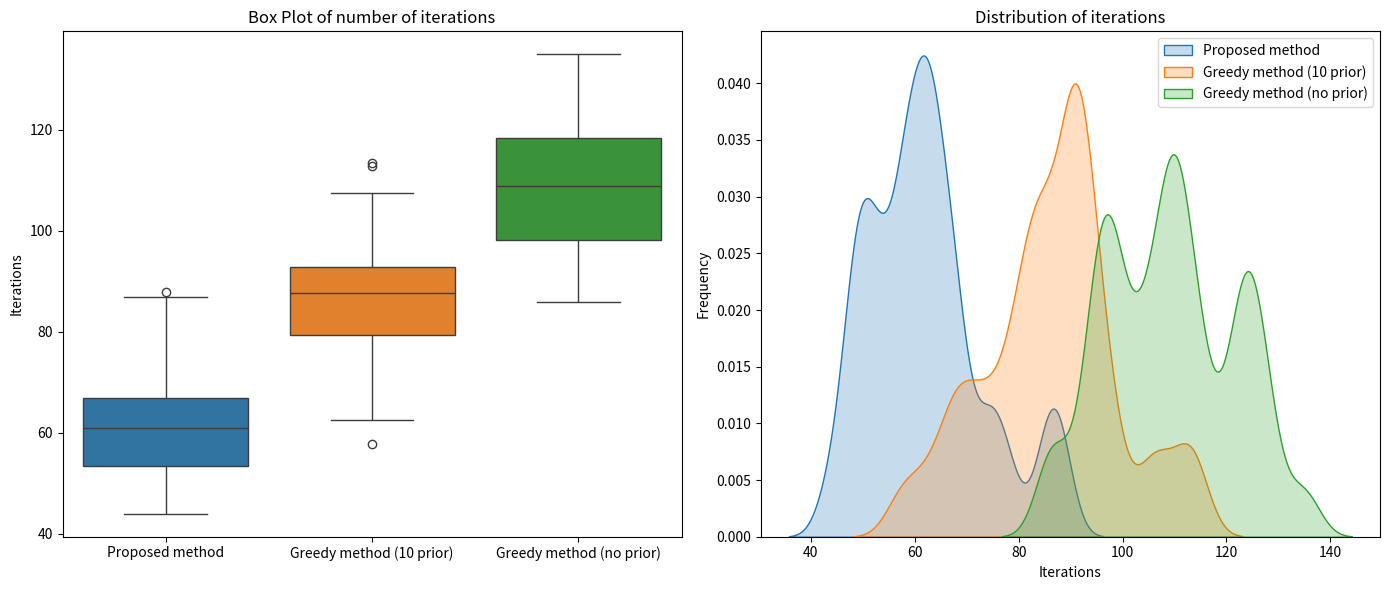

Generate this figure with matplotlib:
# Re-importing necessary libraries and re-defining the provided sparse dataset for histogram plotting
import numpy as np
import matplotlib.pyplot as plt
import seaborn as sns

# 原始数据
temperatures = [56, 62, 61, 44, 59, 64, 48, 49, 75, 58, 50, 67, 63, 85, 59, 48, 61, 57, 58, 64, 68, 67, 74, 70, 78, 63, 52, 66, 54, 62, 53, 49, 87, 52, 88]

# 原始数据的均值和方差
original_mean = np.mean(temperatures)
original_variance = np.var(temperatures)

# 生成符合条件的数据集
# 第一个数据集：均值更大(1.5)，方差也略大的数据（1.2倍）
mean_increase_1 = original_mean * 1.4
variance_increase_1 = original_variance * 1.5
print(mean_increase_1, variance_increase_1)
std_increase_1 = np.sqrt(variance_increase_1)  # 方差的平方根为标准差
temperatures_1 = np.random.normal(loc=mean_increase_1, scale=std_increase_1, size=len(temperatures))

# 第二个数据集：均值更大(2)，方差也略大的数据（1.5倍）
mean_increase_2 = original_mean * 1.8
variance_increase_2 = original_variance * 2
std_increase_2 = np.sqrt(variance_increase_2)  # 方差的平方根为标准差
temperatures_2 = np.random.normal(loc=mean_increase_2, scale=std_increase_2, size=len(temperatures))
print(mean_increase_2, variance_increase_2)

# 绘制箱形图和核密度估计图
plt.figure(figsize=(14, 6))

# 箱形图
plt.subplot(1, 2, 1)
sns.boxplot(data=[temperatures, temperatures_1, temperatures_2])
plt.title('Box Plot of number of iterations')
plt.tight_layout()
plt.xticks([0, 1, 2], ['Proposed method', 'Greedy method (10 prior)', 'Greedy method (no prior)'])
plt.ylabel('Iterations')

# 核密度估计图
plt.subplot(1, 2, 2)
sns.kdeplot(temperatures, bw_adjust=0.5, fill=True, label='Proposed method')
sns.kdeplot(temperatures_1, bw_adjust=0.5, fill=True, label='Greedy method (10 prior)')
sns.kdeplot(temperatures_2, bw_adjust=0.5, fill=True, label='Greedy method (no prior)')
plt.title('Distribution of iterations')
plt.xlabel('Iterations')
plt.ylabel('Frequency')
plt.legend()

plt.tight_layout()
plt.show()
